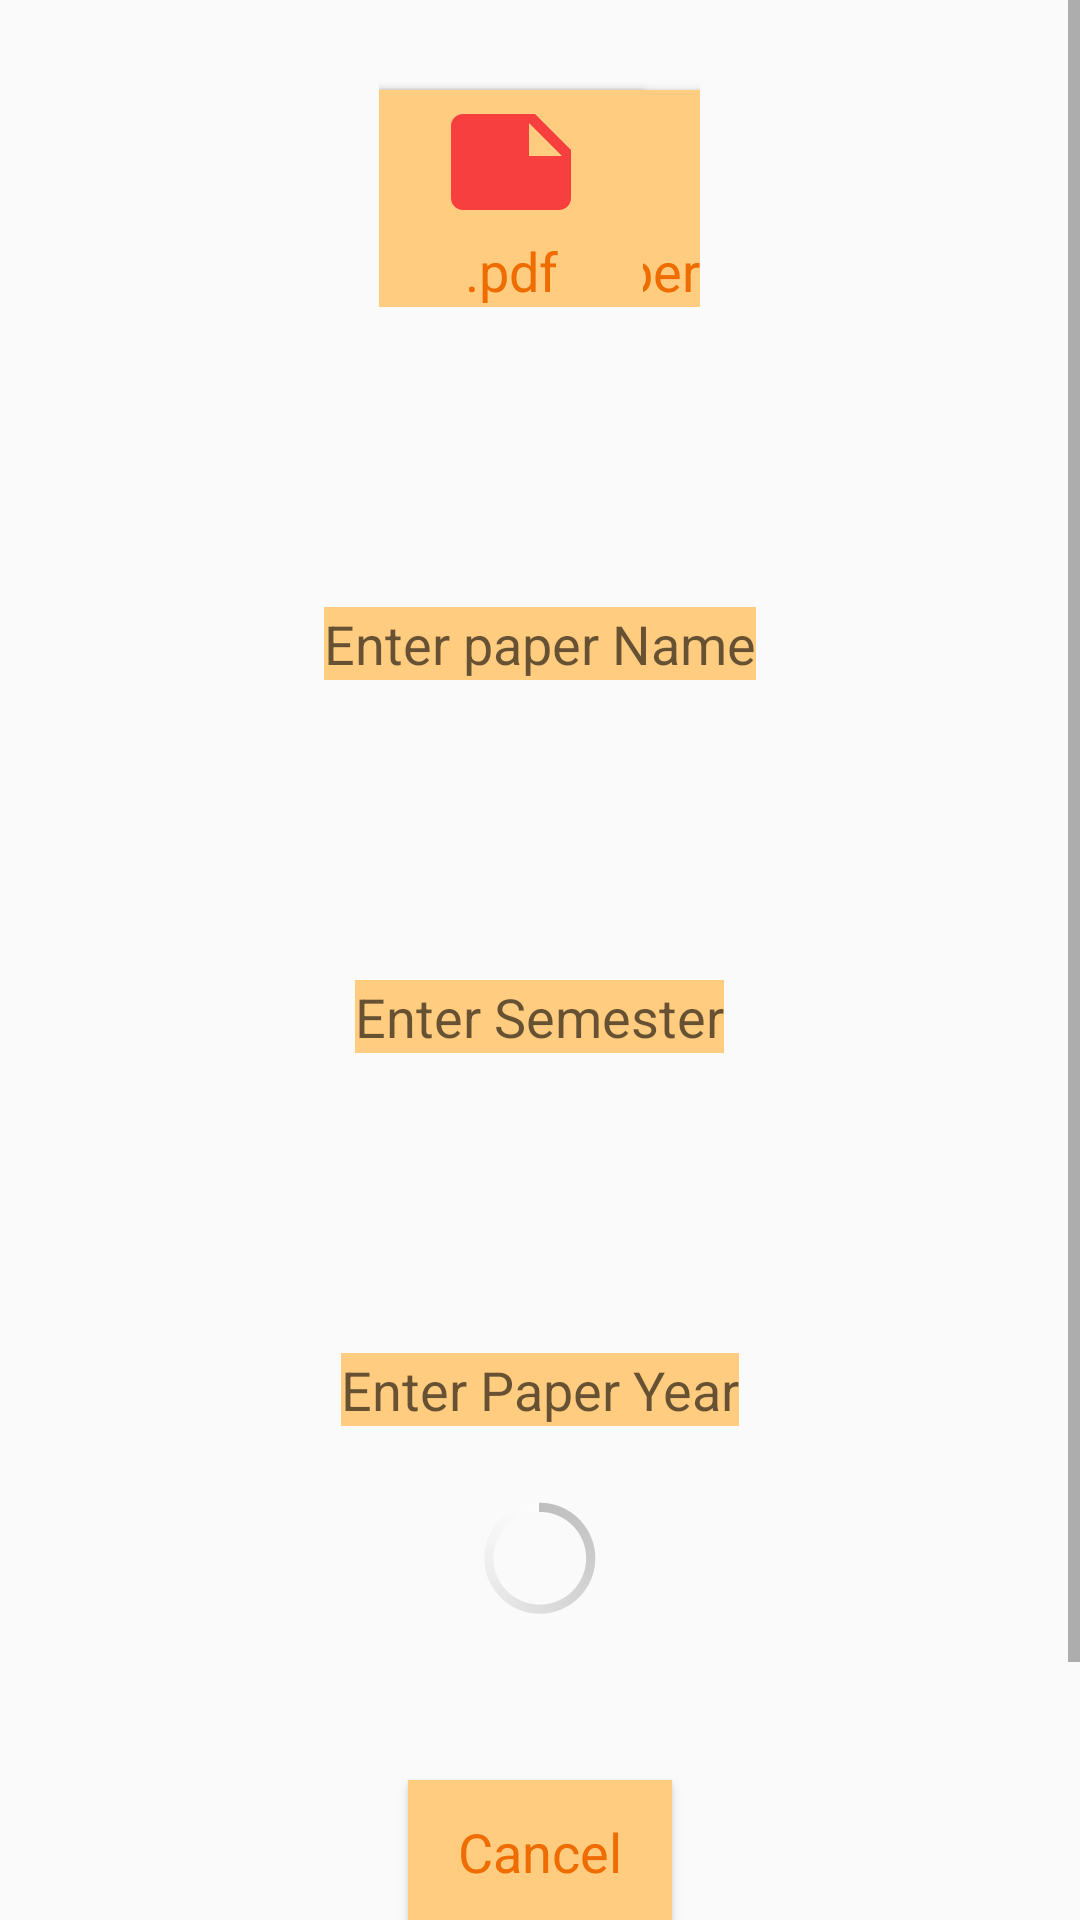

Reconstruct the res/layout file that produces this screen, plus the resources it refers to.
<!-- AndroidManifest.xml: application theme Theme.CollegeAdmin -->
<!-- res/layout/activity_papers_upload.xml -->
<?xml version="1.0" encoding="utf-8"?>
<ScrollView xmlns:android="http://schemas.android.com/apk/res/android"
    xmlns:app="http://schemas.android.com/apk/res-auto"
    xmlns:tools="http://schemas.android.com/tools"
    android:layout_width="match_parent"
    android:layout_height="match_parent"
    tools:context=".papersUpload">
    <LinearLayout
        android:layout_width="match_parent"
        android:layout_height="wrap_content"
        android:orientation="vertical">
        <RelativeLayout
            android:layout_width="wrap_content"
            android:layout_height="wrap_content"
            android:layout_gravity="center">

            <Button
                android:id="@+id/upload_paper_button"
                android:layout_width="wrap_content"
                android:layout_height="wrap_content"
                android:layout_marginTop="30dp"
                android:background="@color/light_orange_2"
                android:drawableTop="@drawable/notice_upload"
                android:text="@string/paper_upload"
                android:textAppearance="@style/TextAppearance.AppCompat.Medium"
                android:textColor="@color/dark_orange" />

            <Button
                android:id="@+id/uploaded_paper_button"
                android:layout_width="wrap_content"
                android:layout_height="wrap_content"
                android:layout_gravity="center"
                android:layout_marginTop="30dp"
                android:background="@color/light_orange_2"
                android:drawableTop="@drawable/notice_uploaded"
                android:text=".pdf"
                android:textAppearance="@style/TextAppearance.AppCompat.Medium"
                android:textColor="@color/dark_orange" />
        </RelativeLayout>


        <EditText
            android:id="@+id/fileName"
            android:layout_width="wrap_content"
            android:layout_height="wrap_content"
            android:layout_gravity="center"
            android:background="@color/light_orange_2"
            android:hint="Enter paper Name"
            android:layout_marginTop="100dp"
            android:inputType="textCapWords"
            android:textColor="@color/dark_orange" />
        <EditText
            android:id="@+id/semName"
            android:layout_width="wrap_content"
            android:layout_height="wrap_content"
            android:layout_gravity="center"
            android:background="@color/light_orange_2"
            android:hint="Enter Semester"
            android:layout_marginTop="100dp"
            android:inputType="number"
            android:textColor="@color/dark_orange" />
        <EditText
            android:id="@+id/paperYear"
            android:layout_width="wrap_content"
            android:layout_height="wrap_content"
            android:layout_gravity="center"
            android:background="@color/light_orange_2"
            android:hint="Enter Paper Year"
            android:layout_marginTop="100dp"
            android:inputType="number"
            android:textColor="@color/dark_orange" />


        <ProgressBar
            android:id="@+id/progress"
            style="@android:style/Widget.Holo.Light.ProgressBar.Inverse"
            android:layout_width="wrap_content"
            android:layout_height="wrap_content"
            android:layout_gravity="center"
            android:layout_marginTop="20dp" />

        <Button
            android:id="@+id/cancel_paper_button"
            android:layout_width="wrap_content"
            android:layout_height="wrap_content"
            android:layout_gravity="center"
            android:layout_marginTop="50dp"
            android:background="@color/light_orange_2"
            android:text="@string/cancel"
            android:textAppearance="@style/TextAppearance.AppCompat.Medium"
            android:textColor="@color/dark_orange" />

        <Button
            android:id="@+id/upload_button"
            android:layout_width="wrap_content"
            android:layout_height="wrap_content"
            android:layout_gravity="center"
            android:layout_marginTop="50dp"
            android:background="@color/light_orange_2"
            android:text="@string/upload"
            android:textColor="@color/dark_orange" />

    </LinearLayout>
</ScrollView>
<!-- resources referenced by this layout -->
<resources>
  <color name="dark_orange">#EF6C00</color>
  <color name="light_orange_2">#FFCC80</color>
  <!-- drawable notice_upload (drawable) -->
  <vector android:height="48dp" android:tint="#F83F3F"
      android:viewportHeight="24" android:viewportWidth="24"
      android:width="48dp" xmlns:android="http://schemas.android.com/apk/res/android">
      <path android:fillColor="@android:color/white" android:pathData="M14,2L6,2c-1.1,0 -1.99,0.9 -1.99,2L4,20c0,1.1 0.89,2 1.99,2L18,22c1.1,0 2,-0.9 2,-2L20,8l-6,-6zM18,20L6,20L6,4h7v5h5v11zM8,15.01l1.41,1.41L11,14.84L11,19h2v-4.16l1.59,1.59L16,15.01 12.01,11z"/>
  </vector>
  <!-- drawable notice_uploaded (drawable) -->
  <vector android:autoMirrored="true" android:height="48dp"
      android:tint="#F83F3F" android:viewportHeight="24"
      android:viewportWidth="24" android:width="48dp" xmlns:android="http://schemas.android.com/apk/res/android">
      <path android:fillColor="@android:color/white" android:pathData="M22,10l-6,-6L4,4c-1.1,0 -2,0.9 -2,2v12.01c0,1.1 0.9,1.99 2,1.99l16,-0.01c1.1,0 2,-0.89 2,-1.99v-8zM15,5.5l5.5,5.5L15,11L15,5.5z"/>
  </vector>
  <string name="cancel">Cancel</string>
  <string name="paper_upload">Upload Paper</string>
  <string name="upload">Upload</string>
  <style name="Theme.CollegeAdmin" parent="Theme.AppCompat.DayNight.DarkActionBar">
          
          <item name="colorPrimary">@color/dark_orange</item>
          <item name="colorPrimaryVariant">@color/light_orange_2</item>
          <item name="colorOnPrimary">@color/white</item>
          
          <item name="colorSecondary">@color/teal_200</item>
          <item name="colorSecondaryVariant">@color/teal_700</item>
          <item name="colorOnSecondary">@color/black</item>
          
          <item name="android:statusBarColor" tools:targetApi="l">?attr/colorPrimaryVariant</item>
          
      </style>
  <color name="white">#FFFFFFFF</color>
  <color name="teal_200">#FF03DAC5</color>
  <color name="teal_700">#FF018786</color>
  <color name="black">#FF000000</color>
</resources>
